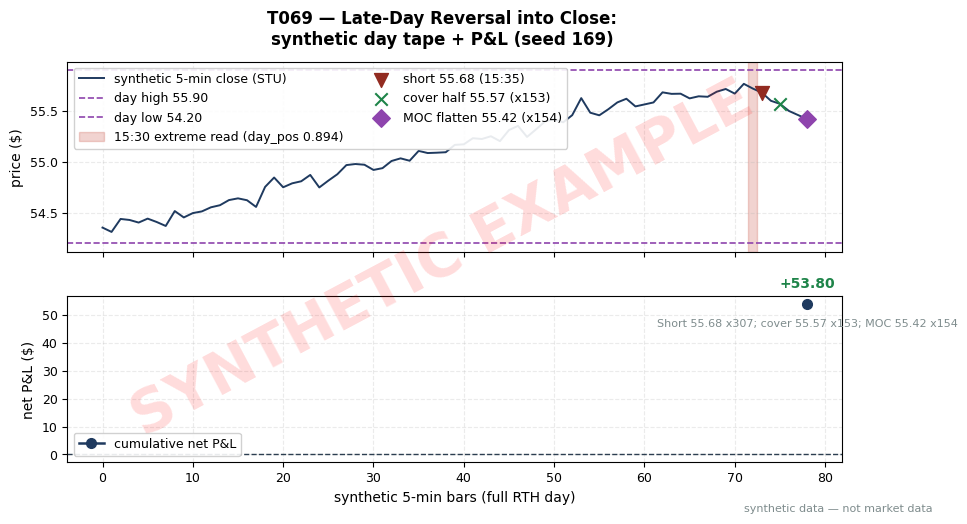

This chart was generated by the following Python code: (Note: this script raises an exception after producing the figure.)
"""T069 worked-example chart — MUST match the T4 table in batches/TB7/T069.md.
seed 169. Run from quant-signals-deep/: python3 batches/TB7/plot_T069.py
All numbers synthetic.
"""
import matplotlib
matplotlib.use("Agg")  # headless render on the Mac/VM
import matplotlib.pyplot as plt
import numpy as np

# ---- HOUSE STYLE (do not restyle) ----
plt.rcParams.update({
    "figure.figsize": (10, 5.2),
    "figure.dpi": 150,
    "savefig.dpi": 150,
    "font.family": "DejaVu Sans",
    "font.size": 10,
    "axes.titlesize": 13,
    "axes.titleweight": "bold",
    "axes.labelsize": 10,
    "axes.grid": True,
    "grid.alpha": 0.25,
    "grid.linestyle": "--",
    "xtick.labelsize": 9,
    "ytick.labelsize": 9,
    "legend.fontsize": 9,
    "legend.framealpha": 0.9,
})
PALETTE = {
    "price":   "#1f3a5f",  # dark navy — primary price/equity line
    "signal":  "#c0392b",  # red — signal / entries
    "signal2": "#8e44ad",  # purple — secondary signal
    "volume":  "#7f8c8d",  # grey — volume bars
    "band":    "#aed6f1",  # light blue — bands / fill
    "profit":  "#1e8449",  # green — profits / long
    "loss":    "#922b21",  # dark red — losses / short
    "zero":    "#2c3e50",  # baseline
}

rng = np.random.default_rng(169)  # seed stated in T069.md T4

# ---- synthetic 5-min STU day tape anchored to the T4 numbers ----
# day high 55.90, day low 54.20; 15:30 (bar 72) close 55.72 -> day_pos 0.894;
# bar 73 open: short 55.68; partial cover 55.57 (x153); MOC flatten 55.42 (x154, T4).
N = 79
close = np.empty(N)
close[0:60] = np.linspace(54.30, 55.60, 60) + rng.normal(0, 0.06, 60)
close[60:72] = np.linspace(55.60, 55.72, 12) + rng.normal(0, 0.04, 12)
close[72] = 55.72                                # 15:30 extreme read (T4)
close[73] = 55.68                                # short entry (T4)
close[74] = 55.60
close[75] = 55.57                                # partial-cover level (T4)
close[76] = 55.50
close[77] = 55.46
close[78] = 55.42                                # official close print / MOC (T4)

high = close + np.abs(rng.normal(0, 0.03, N))
low = close - np.abs(rng.normal(0, 0.03, N))
high[58] = 55.90                                 # day high (T4)
low[3] = 54.20                                   # day low (T4)

xs = np.arange(N)

fig, (ax1, ax2) = plt.subplots(2, 1, sharex=True,
                               gridspec_kw={"hspace": 0.25, "height_ratios": [1.15, 1]})
fig.suptitle("T069 — Late-Day Reversal into Close:\nsynthetic day tape + P&L (seed 169)",
             fontweight="bold")

# Top: day tape with high/low, extreme read, fade markers, MOC
ax1.plot(xs, close, color=PALETTE["price"], lw=1.4, label="synthetic 5-min close (STU)")
ax1.axhline(55.90, color=PALETTE["signal2"], lw=1.2, ls="--", label="day high 55.90")
ax1.axhline(54.20, color=PALETTE["signal2"], lw=1.2, ls="--", label="day low 54.20")
ax1.axvspan(71.5, 72.5, color=PALETTE["signal"], alpha=0.22,
            label="15:30 extreme read (day_pos 0.894)")
ax1.scatter([73], [55.68], color=PALETTE["loss"], marker="v", s=100, zorder=5,
            label="short 55.68 (15:35)")
ax1.scatter([75], [55.57], color=PALETTE["profit"], marker="x", s=80, zorder=5,
            label="cover half 55.57 (x153)")
ax1.scatter([78], [55.42], color=PALETTE["signal2"], marker="D", s=80, zorder=5,
            label="MOC flatten 55.42 (x154)")
ax1.set_ylabel("price ($)")
ax1.legend(loc="upper left", ncol=2)
ax1.tick_params(labelbottom=False)

# Bottom: cumulative net P&L — T4 ledger: gross +56.87, comm -3.07, net +53.80
net = np.array([+53.80])
cum_net = np.cumsum(net)
ax2.plot([78], cum_net, color=PALETTE["price"], lw=1.8, marker="o", ms=7,
         label="cumulative net P&L")
ax2.axhline(0, color=PALETTE["zero"], lw=1, ls="--")
ax2.annotate(f"{net[0]:+.2f}", (78, cum_net[0]), textcoords="offset points",
             xytext=(0, 12), ha="center", fontsize=10, color=PALETTE["profit"], weight="bold")
ax2.annotate("Short 55.68 x307; cover 55.57 x153; MOC 55.42 x154", (78, cum_net[0]),
             textcoords="offset points", xytext=(0, -16), ha="center", fontsize=8,
             color=PALETTE["volume"])
ax2.set_ylabel("net P&L ($)")
ax2.set_xlabel("synthetic 5-min bars (full RTH day)")
ax2.legend(loc="lower left")

# ---- SYNTHETIC WATERMARK (mandatory) ----
fig = plt.gcf()
fig.text(0.5, 0.5, "SYNTHETIC EXAMPLE", fontsize=42, color="red", alpha=0.14,
         ha="center", va="center", rotation=28, weight="bold", zorder=10)
fig.text(0.99, 0.01, "synthetic data — not market data", fontsize=8, color="#7f8c8d",
         ha="right", va="bottom")
plt.tight_layout()
plt.savefig("images/T069_example.png", bbox_inches="tight")
plt.close()
print("wrote images/T069_example.png; final cum net =", cum_net[-1])
